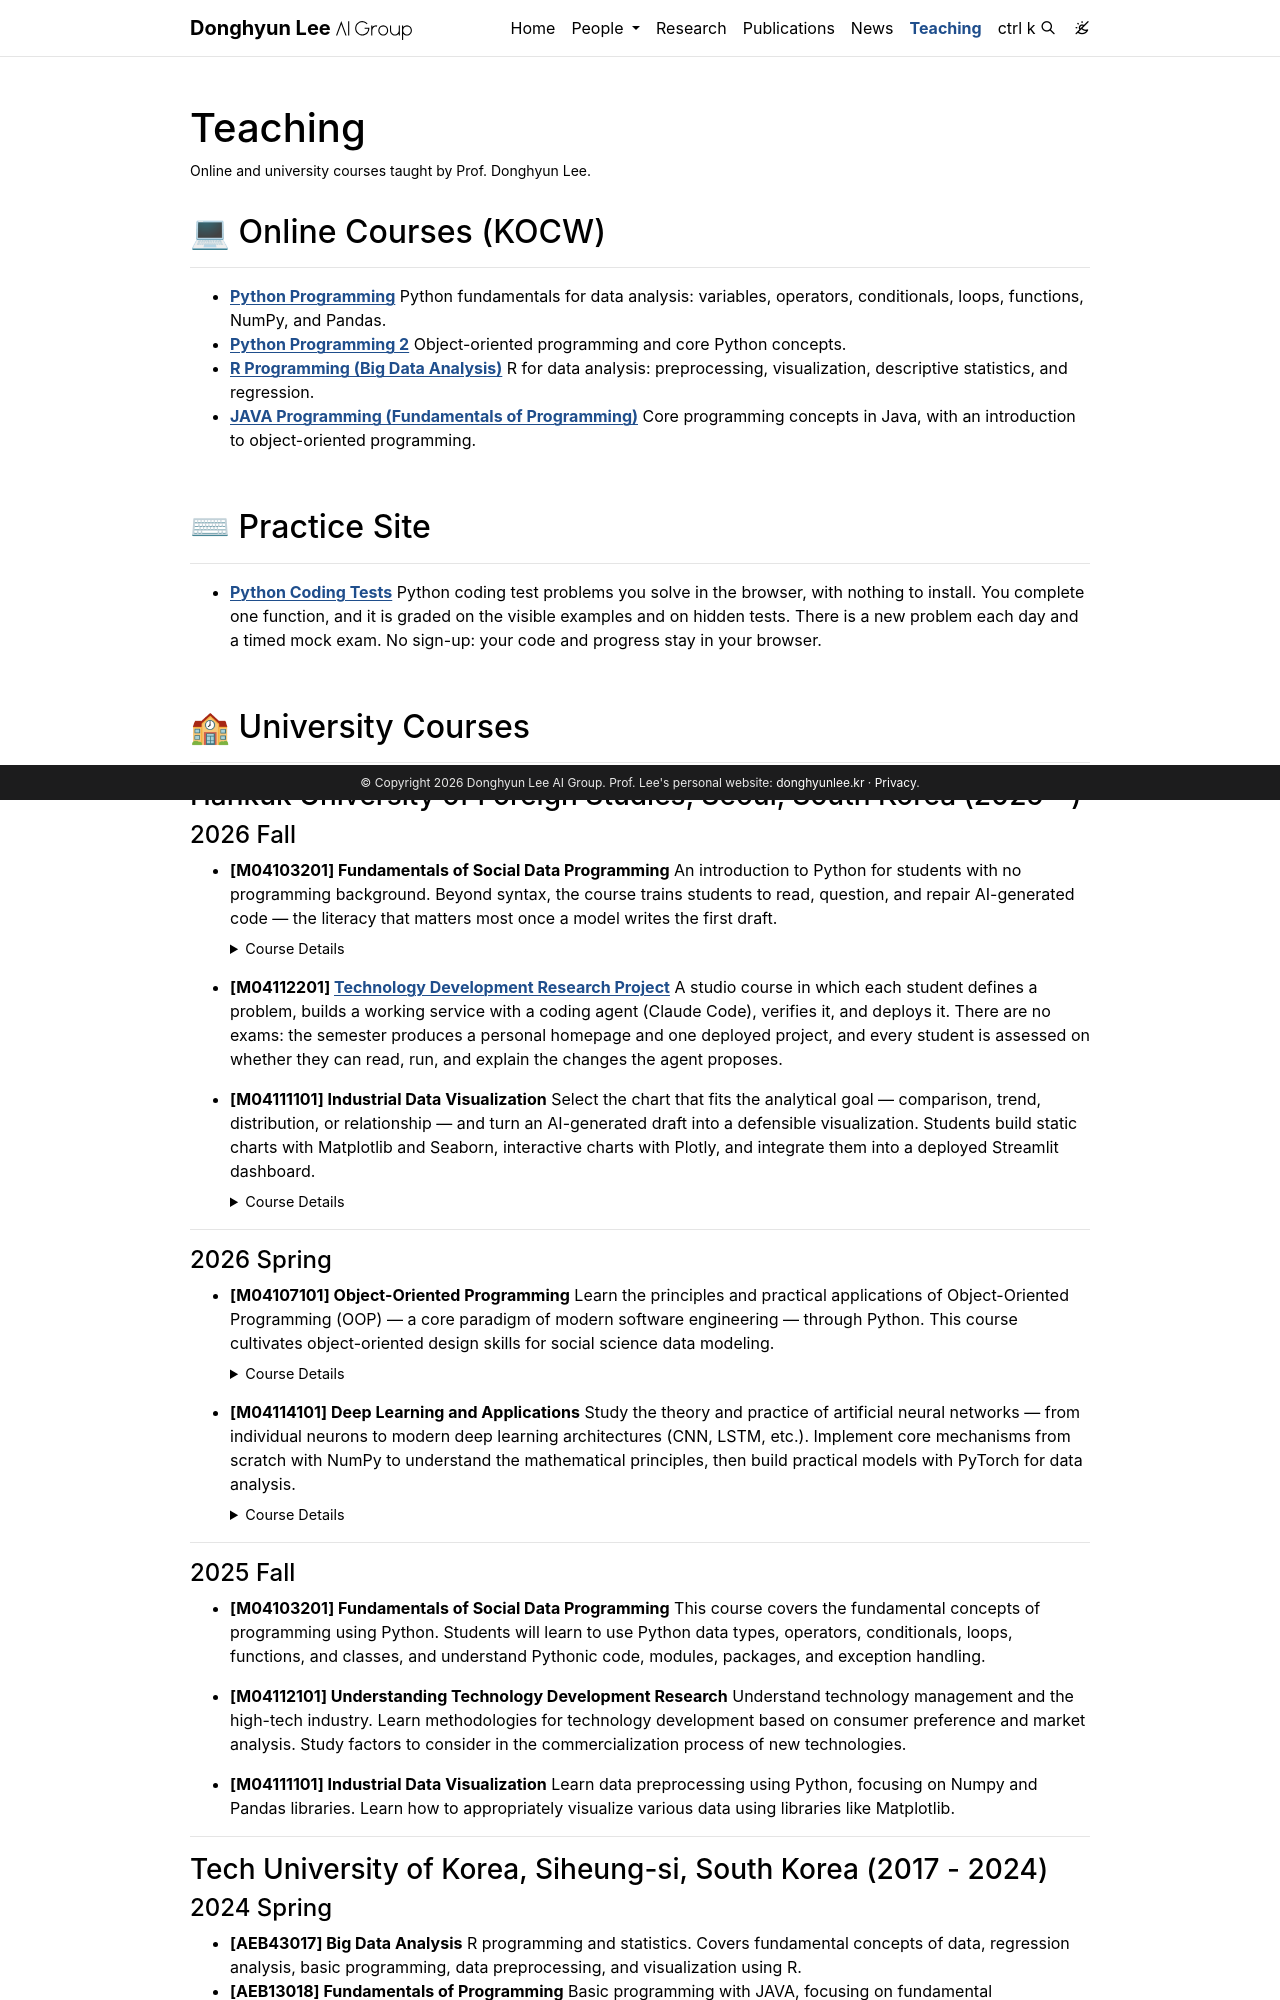

repository: donghyunlee-lab/donghyunlee-lab.github.io · page: teaching/index.html · generator: jekyll

---
layout: page
permalink: /teaching/
title: Teaching
description: Online and university courses taught by Prof. Donghyun Lee.
nav: true
nav_order: 6
---

## 💻 Online Courses (KOCW)

---

- **[Python Programming](http://kocw.net/home/cview.do?cid=3aeee0aa8ad8e840)**
  Python fundamentals for data analysis: variables, operators, conditionals, loops, functions, NumPy, and Pandas.
- **[Python Programming 2](http://www.kocw.net/home/search/kemView.do?kemId=1368521)**
  Object-oriented programming and core Python concepts.
- **[R Programming (Big Data Analysis)](http://www.kocw.net/home/search/kemView.do?kemId=1335286)**
  R for data analysis: preprocessing, visualization, descriptive statistics, and regression.
- **[JAVA Programming (Fundamentals of Programming)](http://www.kocw.net/home/search/kemView.do?kemId=1351017)**
  Core programming concepts in Java, with an introduction to object-oriented programming.

<br>

## ⌨ Practice Site {#practice-site}

---

- **[Python Coding Tests](https://donghyunlee.kr/practice/en/coding-tests/)**
  Python coding test problems you solve in the browser, with nothing to install. You complete one function, and it is graded on the visible examples and on hidden tests. There is a new problem each day and a timed mock exam. No sign-up: your code and progress stay in your browser.

<br>

## 🏫 University Courses

---

### Hankuk University of Foreign Studies, Seoul, South Korea (2025 - )

#### 2026 Fall

- **[M04103201] Fundamentals of Social Data Programming**
  An introduction to Python for students with no programming background. Beyond syntax, the course trains students to read, question, and repair AI-generated code — the literacy that matters most once a model writes the first draft.

{% details Course Details %}

**Course Focus**

- Step-by-step coverage of numbers and strings, lists and tuples, dictionaries and sets, operators, conditionals, loops, functions, file I/O, classes, modules, and packages
- Every concept practiced as a cycle: run it, modify it, diagnose the error, explain the fix
- Google Colab for the first half; VS Code from week 12 onward for multi-file programs

**Learning Objectives**

- Represent social data with appropriate types and structures, and implement processing logic with conditionals, loops, and functions
- Read execution flow and error messages to diagnose boundary, type, index, file path, and exception problems
- Write small programs that load, classify, aggregate, and save anonymized CSV and text data
- Record where AI assistance was used and how it was verified, and explain results with data ethics and reproducibility in mind

{% enddetails %}

- **[M04112201] [Technology Development Research Project](/teaching/tech-development-project/)**
  A studio course in which each student defines a problem, builds a working service with a coding agent (Claude Code), verifies it, and deploys it. There are no exams: the semester produces a personal homepage and one deployed project, and every student is assessed on whether they can read, run, and explain the changes the agent proposes.

- **[M04111101] Industrial Data Visualization**
  Select the chart that fits the analytical goal — comparison, trend, distribution, or relationship — and turn an AI-generated draft into a defensible visualization. Students build static charts with Matplotlib and Seaborn, interactive charts with Plotly, and integrate them into a deployed Streamlit dashboard.

{% details Course Details %}

**Chart Literacy**

- Diagnose how truncated axes, selective ranges, wrong aggregation, and misleading color or labels distort a message
- Control Figure and Axes explicitly rather than accepting library defaults
- Critique and redesign AI-drafted charts on the basis of evidence rather than decoration
- Apply accessibility rules: never encode a category by color alone, keep sufficient contrast, and keep labels readable

**Learning Objectives**

- Choose chart types that match both the data and the intended claim
- Build static charts with Matplotlib and Seaborn, controlling color, axes, annotation, and legends
- Design interactive charts in Plotly and combine multiple charts and widgets into a Streamlit dashboard
- Deliver a one-sentence claim supported by data evidence and a visual narrative, published to the web

{% enddetails %}

---
